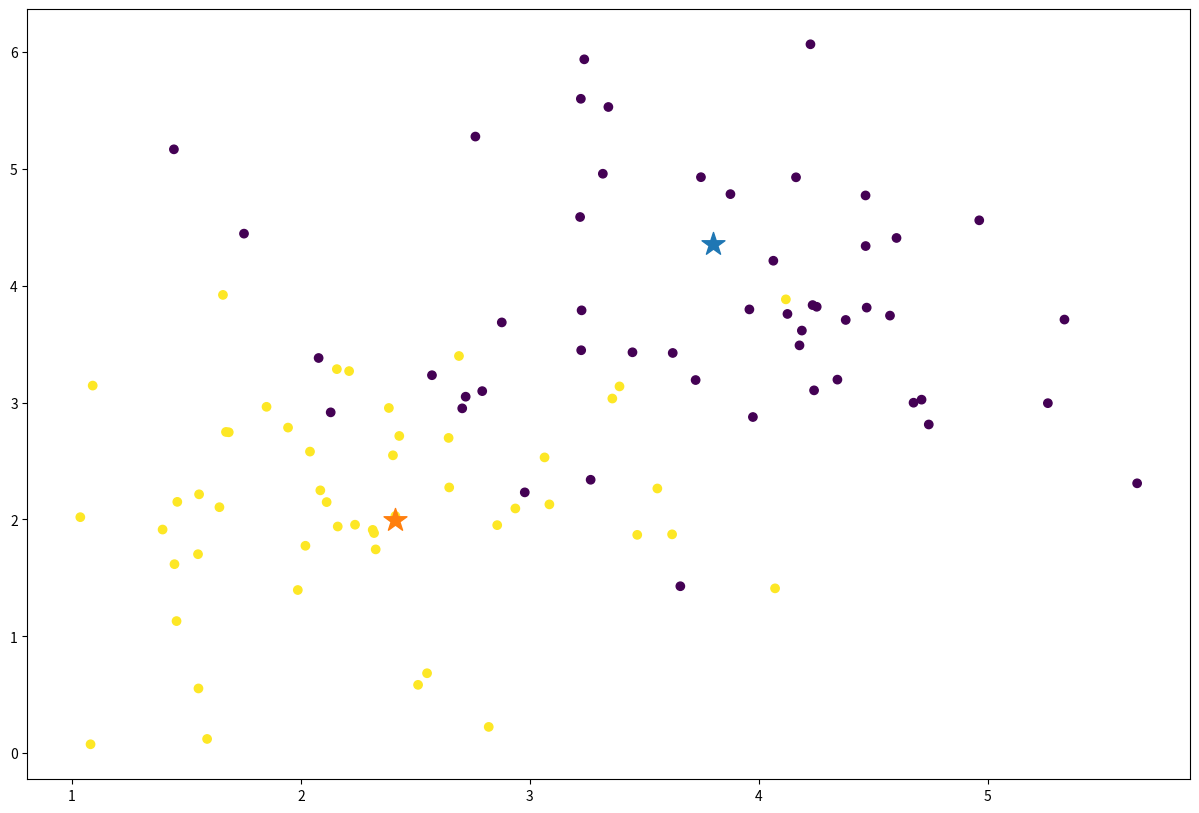

Recreate this plot in Python.
# -*- coding: utf-8 -*-
"""
Created on Tue Jan 29 20:22:18 2019

@author: zmddzf
"""
import numpy as np
import random
from tqdm import tqdm
import matplotlib.pyplot as plt


class LVQ:
    """
    学习向量化算法实现
    attributes:
        train:LVQ
        predict: 预测一个样本所属的簇
    """
    def __init__(self, D, T, lr, maxEpoch):
        """
        初始化LVQ, 构造器
        :param D: 训练集, 格式为[[array, label],...]
        :param T: 原型向量类别标记
        :param lr: 学习率，0-1之间
        :param maxEpoch: 最大迭代次数
        """
        self.D = D
        self.T = T
        self.lr = lr
        self.maxEpoch = maxEpoch
        self.P = []
        #初始化原型向量，随机选取
        for t in T:
            while True:
                p = random.choice(self.D)
                if p[1] != t:
                    pass
                else:
                    self.P.append(p)
                    break

    def __dist(self, p1, p2):
        """
        私有属性，计算距离
        :param p1: 向量1
        :param p2: 向量2
        :return dist: 距离
        """        
        dist = np.linalg.norm(p1 - p2)
        return dist
    
    def train(self):
        """
        训练LVQ
        :return self.P: 训练后的原型向量
        """
        for epoch in tqdm(range(self.maxEpoch)):
            x = random.choice(self.D) #从训练集随机选取样本
            dist = []
            for p in self.P:
                dist.append(self.__dist(p[0], x[0])) #计算距离列表
            
            t = self.P[dist.index(min(dist))][1] #确定对应最小距离原型向量的类别
            if t == x[1]:
                #若类别一致, 则靠拢
                self.P[dist.index(min(dist))][0] = self.P[dist.index(min(dist))][0] + self.lr*(x[0] - self.P[dist.index(min(dist))][0])
            else:
                #若类别不同, 则远离
                self.P[dist.index(min(dist))][0] = self.P[dist.index(min(dist))][0] - self.lr*(x[0] - self.P[dist.index(min(dist))][0])
        return self.P
    
    def predict(self, x):
        """
        预测样本所属的簇
        :param x: 样本向量
        :return label: 样本的分类结果
        """
        dist = []
        for p in self.P:
            dist.append(self.__dist(p[0], x))
        label = self.P[dist.index(min(dist))][1]
        return label
            


#生成实验数据集，数据集是两个正态分布二维点集
mu1 = 2; sigma1 = 1
mu2 = 4; sigma2 = 1
#生成第一个正态分布
samples1 = np.array([np.random.normal(mu1, sigma1, 50), np.random.normal(mu1, sigma1, 50)])
samples1 = samples1.T.tolist()
label1 = [1 for i in range(50)]
#生成第二个正态分布
samples2 = np.array([np.random.normal(mu2, sigma2, 50), np.random.normal(mu2, sigma2, 50)])
samples2 = samples2.T.tolist()
label2 = [0 for i in range(50)]
#合并生成数据集
samples = samples1 + samples2
labels = label1 + label2

#修改数据格式
data = []
for s, l in zip(samples, labels):
    data.append([np.array(s), l])

#开始训练
lvq = LVQ(data, [0, 1], 0.1, 5000)
vector = lvq.train()

#使用lvq分类
prediction = []
for i in data:
    prediction.append(lvq.predict(i[0]))

#计算accuracy
accuracy = 0
for pred, label in zip(prediction, labels):
    if pred == label:
        accuracy += 1
accuracy = accuracy / len(data)
print("accuracy of LVQ:", accuracy)

#画图展示原型向量和散点
plt.figure(figsize=(15,10))
plt.scatter(np.array(samples).T[0], np.array(samples).T[1], c = labels)
plt.scatter(vector[0][0][0], vector[0][0][1], marker = '*', s = 300)
plt.scatter(vector[1][0][0], vector[1][0][1], marker = '*', s = 300)

plt.show()







    
